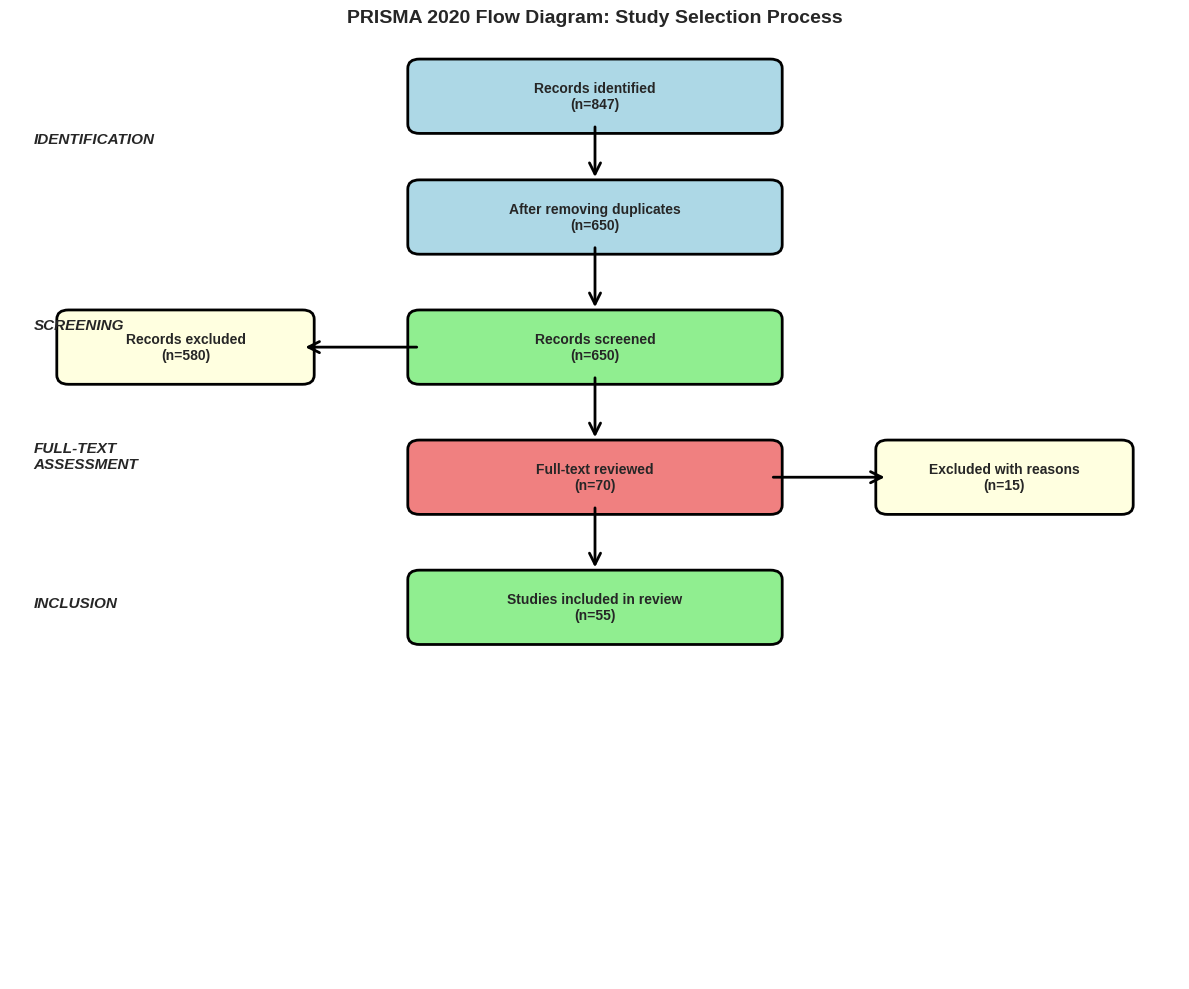
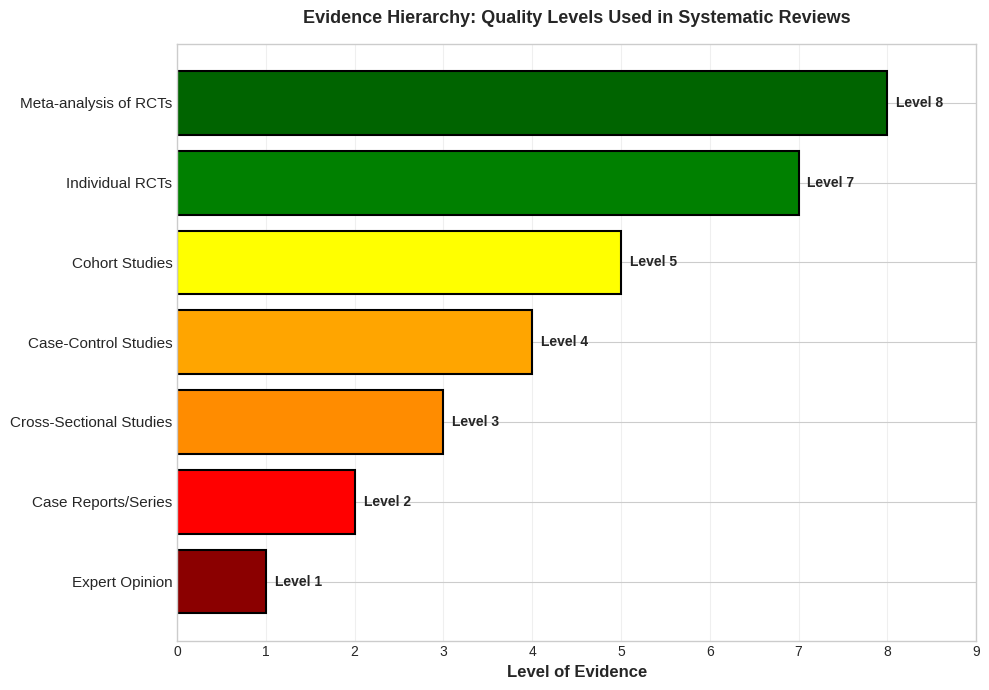
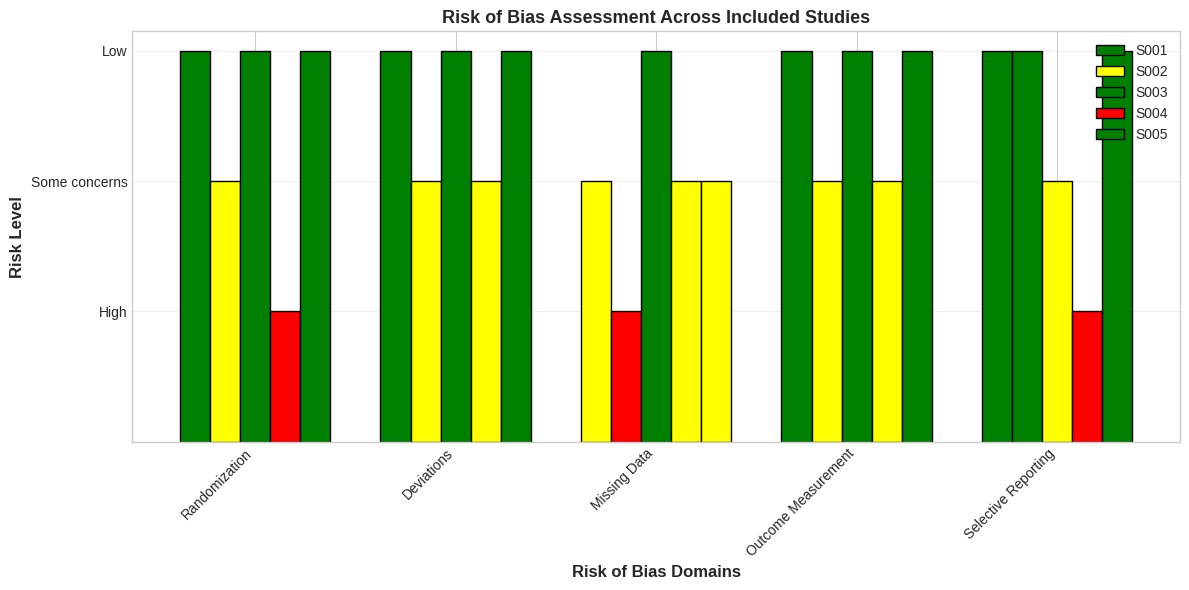
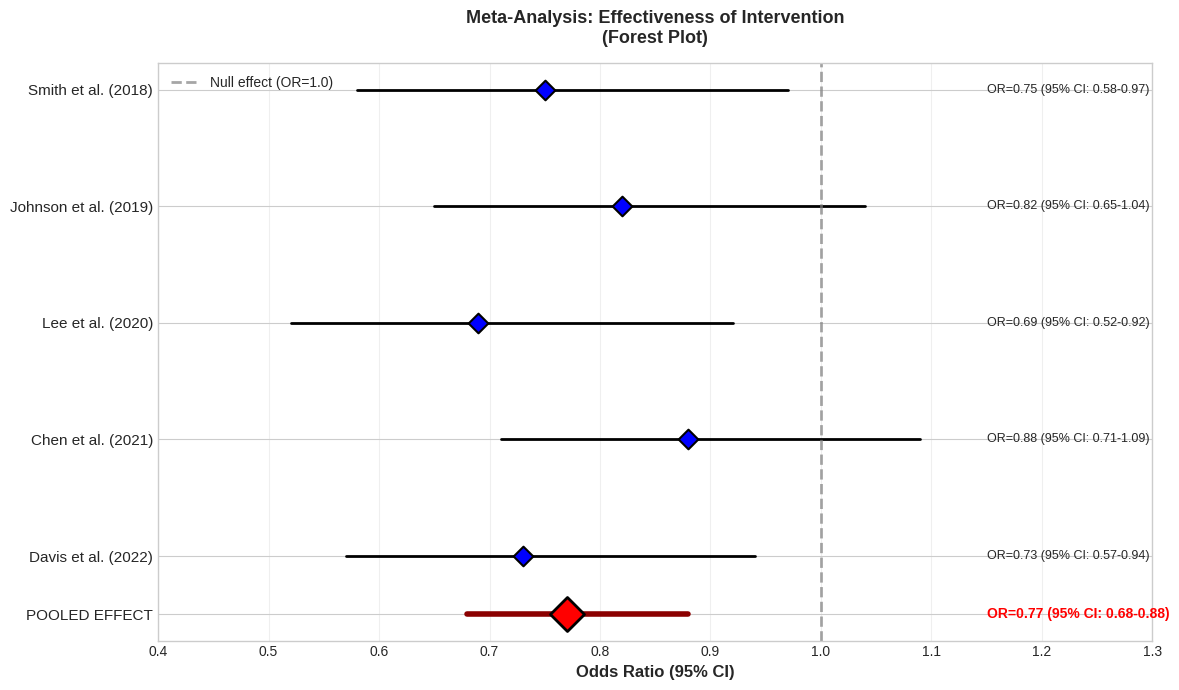

Python code for these plots, in order:
# Standard data science libraries
import numpy as np
import pandas as pd
import matplotlib.pyplot as plt
import seaborn as sns
from matplotlib.patches import FancyBboxPatch, FancyArrowPatch
import warnings
warnings.filterwarnings('ignore')

# Configuration for better visualizations
%matplotlib inline
plt.style.use('seaborn-v0_8-whitegrid')
sns.set_palette("husl")

# Set random seeds for reproducibility
np.random.seed(42)

print("✓ Libraries imported successfully!")

# Simulate a literature search across multiple databases

# Create a simulated database of studies
# In real research, these would come from PubMed, Web of Science, etc.

studies_data = {
    'Study ID': [f'S{i:03d}' for i in range(1, 51)],
    'Title': [
        'Effectiveness of cognitive behavioral therapy in depression',
        'Meta-analysis of antidepressant efficacy',
        'Mindfulness-based interventions for anxiety',
        'Psychotherapy outcomes in community settings',
        'Comparison of antidepressants and psychotherapy',
        'Long-term effects of cognitive therapy',
        'Digital mental health interventions',
        'Depression screening in primary care',
        'Suicide prevention programs review',
        'Pharmacogenomics in psychiatric treatment',
        'Exercise as adjunct to depression treatment',
        'Childhood depression and family therapy',
        'Antidepressant side effects systematic review',
        'Depression in geriatric populations',
        'Transcranial magnetic stimulation for depression',
    ] + ['Sample study title'] * 35,
    'Year': np.random.randint(2010, 2024, 50),
    'Study Type': np.random.choice(
        ['RCT', 'Cohort', 'Case-control', 'Cross-sectional', 'Qualitative', 'Opinion'],
        50
    ),
    'Sample Size': np.random.randint(10, 5000, 50),
    'Relevant to PICO': np.random.choice([True, False], 50, p=[0.6, 0.4]),
    'Quality Score': np.random.uniform(0, 1, 50)
}

studies_df = pd.DataFrame(studies_data)

print("LITERATURE SEARCH RESULTS")
print(f"Total studies found: {len(studies_df)}")
print(f"\nFirst 10 studies:")
print(studies_df.head(10).to_string())

# Analyze the search results for different review types

print("\nSTUDY CHARACTERISTICS")
print(f"\nStudy Type Distribution:")
print(studies_df['Study Type'].value_counts())

print(f"\nYearly Publication Distribution:")
print(studies_df['Year'].value_counts().sort_index())

print(f"\nRelevance to PICO Question:")
relevant_count = studies_df['Relevant to PICO'].sum()
print(f"Relevant studies: {relevant_count} ({100*relevant_count/len(studies_df):.1f}%)")
print(f"Potentially relevant: {len(studies_df) - relevant_count} ({100*(len(studies_df)-relevant_count)/len(studies_df):.1f}%)")

print(f"\nStudy Quality Distribution:")
quality_categories = pd.cut(
    studies_df['Quality Score'],
    bins=[0, 0.33, 0.67, 1.0],
    labels=['Low', 'Moderate', 'High']
)
print(quality_categories.value_counts())

# PRISMA FLOW DIAGRAM
# This shows the study selection process for systematic reviews

# Define numbers for the flow diagram
initial_search = 847  # Results from all databases
after_dedup = 650     # After removing duplicates
screened_titles = 650 # Title/abstract screening
excluded_irrelevant = 580  # Not meeting inclusion criteria
full_text_reviewed = 70    # Retrieved for full-text
excluded_full_text = 15    # Excluded after full-text review
final_included = 55        # Included in meta-analysis

# Create PRISMA flow diagram
fig, ax = plt.subplots(figsize=(12, 10))
ax.set_xlim(0, 10)
ax.set_ylim(0, 10)
ax.axis('off')

# Define box function
def add_box(ax, x, y, width, height, text, color='lightblue'):
    box = FancyBboxPatch(
        (x - width/2, y - height/2), width, height,
        boxstyle="round,pad=0.1", 
        edgecolor='black', 
        facecolor=color,
        linewidth=2
    )
    ax.add_patch(box)
    ax.text(x, y, text, ha='center', va='center', fontsize=10, fontweight='bold', wrap=True)

# Define arrow function
def add_arrow(ax, x1, y1, x2, y2):
    arrow = FancyArrowPatch(
        (x1, y1), (x2, y2),
        arrowstyle='->', mutation_scale=20, 
        linewidth=2, color='black'
    )
    ax.add_patch(arrow)

# Build PRISMA flow diagram
# Identification phase
add_box(ax, 5, 9.5, 3, 0.6, f'Records identified\n(n={initial_search})', 'lightblue')
add_arrow(ax, 5, 9.2, 5, 8.6)

add_box(ax, 5, 8.2, 3, 0.6, f'After removing duplicates\n(n={after_dedup})', 'lightblue')
add_arrow(ax, 5, 7.9, 5, 7.2)

# Screening phase
add_box(ax, 5, 6.8, 3, 0.6, f'Records screened\n(n={screened_titles})', 'lightgreen')
add_box(ax, 1.5, 6.8, 2, 0.6, f'Records excluded\n(n={excluded_irrelevant})', 'lightyellow')
add_arrow(ax, 3.5, 6.8, 2.5, 6.8)
add_arrow(ax, 5, 6.5, 5, 5.8)

# Full-text assessment phase
add_box(ax, 5, 5.4, 3, 0.6, f'Full-text reviewed\n(n={full_text_reviewed})', 'lightcoral')
add_box(ax, 8.5, 5.4, 2, 0.6, f'Excluded with reasons\n(n={excluded_full_text})', 'lightyellow')
add_arrow(ax, 6.5, 5.4, 7.5, 5.4)
add_arrow(ax, 5, 5.1, 5, 4.4)

# Inclusion phase
add_box(ax, 5, 4, 3, 0.6, f'Studies included in review\n(n={final_included})', 'lightgreen')

# Add phase labels
ax.text(0.2, 9, 'IDENTIFICATION', fontsize=11, fontweight='bold', style='italic')
ax.text(0.2, 7, 'SCREENING', fontsize=11, fontweight='bold', style='italic')
ax.text(0.2, 5.5, 'FULL-TEXT\nASSESSMENT', fontsize=11, fontweight='bold', style='italic')
ax.text(0.2, 4, 'INCLUSION', fontsize=11, fontweight='bold', style='italic')

plt.title('PRISMA 2020 Flow Diagram: Study Selection Process', fontsize=14, fontweight='bold', pad=20)
plt.tight_layout()
plt.show()

# Calculate and display filter rates
print(f"\nPRISMA FLOW DIAGRAM STATISTICS")
print(f"="*50)
print(f"Initial database search: {initial_search} records")
print(f"After deduplication: {after_dedup} ({100*after_dedup/initial_search:.1f}% retained)")
print(f"After title/abstract screening: {screened_titles - excluded_irrelevant} ({100*(screened_titles-excluded_irrelevant)/screened_titles:.1f}% retained)")
print(f"After full-text review: {final_included} ({100*final_included/(screened_titles-excluded_irrelevant):.1f}% retained)")
print(f"\nFinal inclusion rate: {100*final_included/initial_search:.1f}% of initial records")

# EVIDENCE HIERARCHY VISUALIZATION
# Shows the hierarchy of evidence quality

evidence_types = [
    ('Meta-analysis of RCTs', 8, 'darkgreen'),
    ('Individual RCTs', 7, 'green'),
    ('Cohort Studies', 5, 'yellow'),
    ('Case-Control Studies', 4, 'orange'),
    ('Cross-Sectional Studies', 3, 'darkorange'),
    ('Case Reports/Series', 2, 'red'),
    ('Expert Opinion', 1, 'darkred')
]

fig, ax = plt.subplots(figsize=(10, 7))

names = [e[0] for e in evidence_types]
levels = [e[1] for e in evidence_types]
colors = [e[2] for e in evidence_types]

# Create pyramid using barh
y_pos = np.arange(len(names))
bars = ax.barh(y_pos, levels, color=colors, edgecolor='black', linewidth=1.5)

# Customize
ax.set_yticks(y_pos)
ax.set_yticklabels(names, fontsize=11)
ax.set_xlabel('Level of Evidence', fontsize=12, fontweight='bold')
ax.set_xlim(0, 9)
ax.invert_yaxis()  # Strongest at top

# Add value labels
for i, (bar, level) in enumerate(zip(bars, levels)):
    ax.text(level + 0.1, bar.get_y() + bar.get_height()/2, 
            f'Level {level}', va='center', fontweight='bold')

ax.set_title('Evidence Hierarchy: Quality Levels Used in Systematic Reviews', 
             fontsize=13, fontweight='bold', pad=15)
ax.grid(axis='x', alpha=0.3)

plt.tight_layout()
plt.show()

print("\nEVIDENCE HIERARCHY EXPLANATION")
print("="*50)
print("\n🔝 Level 8 (Strongest):")
print("   Meta-analysis of randomized controlled trials")
print("\n🟢 Levels 6-7 (Strong):")
print("   Individual randomized controlled trials")
print("\n🟡 Levels 3-5 (Moderate):")
print("   Observational studies (cohort, case-control, cross-sectional)")
print("\n🔴 Levels 1-2 (Weak):")
print("   Case reports and expert opinion")
print("\nNote: Evidence quality depends on study design AND execution")
print("A well-conducted cohort study > a poorly-done RCT")

# Create a risk of bias assessment tool for RCTs

class RobAssessmentTool:
    """
    Simplified Risk of Bias (RoB 2) assessment for RCTs.
    Evaluates five domains of bias.
    """
    
    def __init__(self, study_id, study_name):
        self.study_id = study_id
        self.study_name = study_name
        self.domains = [
            'Randomization Process',
            'Deviations from Intervention',
            'Missing Outcome Data',
            'Outcome Measurement',
            'Selective Reporting'
        ]
        self.assessments = {}
    
    def assess_domain(self, domain, risk_level, notes=''):
        """
        Assess risk of bias for a domain.
        
        Parameters:
        -----------
        domain : str
            The domain to assess
        risk_level : str
            'Low', 'Some concerns', or 'High'
        notes : str
            Explanation for the assessment
        """
        if domain not in self.domains:
            raise ValueError(f"Domain must be one of {self.domains}")
        
        if risk_level not in ['Low', 'Some concerns', 'High']:
            raise ValueError("Risk level must be 'Low', 'Some concerns', or 'High'")
        
        self.assessments[domain] = {
            'risk': risk_level,
            'notes': notes
        }
    
    def overall_risk(self):
        """
        Determine overall risk of bias.
        High in any domain → High overall
        """
        if not self.assessments:
            return None
        
        risks = [a['risk'] for a in self.assessments.values()]
        
        if 'High' in risks:
            return 'High'
        elif 'Some concerns' in risks:
            return 'Some concerns'
        else:
            return 'Low'
    
    def report(self):
        """
        Generate a bias assessment report.
        """
        print(f"\nRISK OF BIAS ASSESSMENT REPORT")
        print(f"Study: {self.study_id} - {self.study_name}")
        print("="*60)
        
        for domain, assessment in self.assessments.items():
            risk = assessment['risk']
            notes = assessment['notes']
            symbol = '🟢' if risk == 'Low' else '🟡' if risk == 'Some concerns' else '🔴'
            
            print(f"\n{symbol} {domain}: {risk}")
            if notes:
                print(f"   Notes: {notes}")
        
        print(f"\n{'='*60}")
        overall = self.overall_risk()
        symbol = '🟢' if overall == 'Low' else '🟡' if overall == 'Some concerns' else '🔴'
        print(f"Overall Risk of Bias: {symbol} {overall}")
        print(f"{'='*60}")

# Example: Assess a study
study_assessment = RobAssessmentTool('S001', 'RCT of Cognitive Therapy vs Placebo')

study_assessment.assess_domain(
    'Randomization Process',
    'Low',
    'Computer-generated random allocation sequence, adequate concealment reported'
)

study_assessment.assess_domain(
    'Deviations from Intervention',
    'Low',
    'Blinding of participants and therapists, intention-to-treat analysis'
)

study_assessment.assess_domain(
    'Missing Outcome Data',
    'Some concerns',
    '12% dropout rate, reasons for missing data not clearly reported'
)

study_assessment.assess_domain(
    'Outcome Measurement',
    'Low',
    'Pre-validated outcome measures, standardized administration'
)

study_assessment.assess_domain(
    'Selective Reporting',
    'Low',
    'Protocol registered in ClinicalTrials.gov, all pre-specified outcomes reported'
)

study_assessment.report()

# Visualize risk of bias across multiple studies

# Create assessments for multiple studies
study_assessments = {
    'S001': {
        'Randomization': 'Low',
        'Deviations': 'Low',
        'Missing Data': 'Some concerns',
        'Outcome Measurement': 'Low',
        'Selective Reporting': 'Low'
    },
    'S002': {
        'Randomization': 'Some concerns',
        'Deviations': 'Some concerns',
        'Missing Data': 'High',
        'Outcome Measurement': 'Some concerns',
        'Selective Reporting': 'Low'
    },
    'S003': {
        'Randomization': 'Low',
        'Deviations': 'Low',
        'Missing Data': 'Low',
        'Outcome Measurement': 'Low',
        'Selective Reporting': 'Some concerns'
    },
    'S004': {
        'Randomization': 'High',
        'Deviations': 'Some concerns',
        'Missing Data': 'Some concerns',
        'Outcome Measurement': 'Some concerns',
        'Selective Reporting': 'High'
    },
    'S005': {
        'Randomization': 'Low',
        'Deviations': 'Low',
        'Missing Data': 'Some concerns',
        'Outcome Measurement': 'Low',
        'Selective Reporting': 'Low'
    }
}

# Convert to a format suitable for visualization
domains = list(list(study_assessments.values())[0].keys())

# Create risk level mapping
risk_map = {'Low': 3, 'Some concerns': 2, 'High': 1}
color_map = {'Low': 'green', 'Some concerns': 'yellow', 'High': 'red'}

# Create figure
fig, ax = plt.subplots(figsize=(12, 6))

# Create the visualization
studies = list(study_assessments.keys())
x = np.arange(len(domains))
width = 0.15

for i, study in enumerate(studies):
    risks = [risk_map[study_assessments[study][domain]] for domain in domains]
    colors = [color_map[study_assessments[study][domain]] for domain in domains]
    
    ax.bar(x + i*width, risks, width, label=study, color=colors, edgecolor='black')

ax.set_xlabel('Risk of Bias Domains', fontsize=12, fontweight='bold')
ax.set_ylabel('Risk Level', fontsize=12, fontweight='bold')
ax.set_title('Risk of Bias Assessment Across Included Studies', fontsize=13, fontweight='bold')
ax.set_xticks(x + width*2)
ax.set_xticklabels(domains, rotation=45, ha='right')
ax.set_yticks([1, 2, 3])
ax.set_yticklabels(['High', 'Some concerns', 'Low'])
ax.legend(loc='upper right', fontsize=10)
ax.grid(axis='y', alpha=0.3)

plt.tight_layout()
plt.show()

# Summary statistics
print("\nRISK OF BIAS SUMMARY")
print("="*50)

for domain in domains:
    risks = [study_assessments[study][domain] for study in studies]
    low_count = risks.count('Low')
    some_count = risks.count('Some concerns')
    high_count = risks.count('High')
    
    print(f"\n{domain}:")
    print(f"  Low: {low_count}/5 ({100*low_count/5:.0f}%)")
    print(f"  Some concerns: {some_count}/5 ({100*some_count/5:.0f}%)")
    print(f"  High: {high_count}/5 ({100*high_count/5:.0f}%)")

# Exercise 1: PICO Question Formulation

# Define each component:
population = "???"
intervention = "???"
comparison = "???"
outcomes = "???"

# Complete PICO question:
pico_question = f"In {population}, how does {intervention} compared to {comparison} affect {outcomes}?"

print("YOUR PICO QUESTION:")
print("="*60)
print(pico_question)
print("="*60)

# Evaluation checklist
print("\nPICO QUESTION CHECKLIST:")
print("✓ Population is specific (age, condition, setting): [ ]")
print("✓ Intervention is clearly defined: [ ]")
print("✓ Comparison is explicitly stated: [ ]")
print("✓ Outcomes are measurable and specific: [ ]")
print("✓ Question is answerable with research evidence: [ ]")

# Exercise 2: PRISMA Flow Diagram Completion

# Calculate total initial records
pubmed = 245
wos = 312
cochrane = 89
scholar = 100  # Only unique first 100
manual = 12

total_initial = pubmed + wos + cochrane + scholar + manual
print(f"Total initial records: {total_initial}")
print(f"After deduplication: 642")

# Title/abstract screening
excluded_titles = 580
potentially_relevant = 62

# Full-text review
excluded_language = 3
excluded_not_rct = 12
excluded_missing = 8
excluded_outside_scope = 5
included_final = 34

# Calculate total excluded in full-text
total_excluded_full_text = excluded_language + excluded_not_rct + excluded_missing + excluded_outside_scope

print(f"\nFull-text reviewed: {total_excluded_full_text + included_final}")
print(f"Excluded in full-text review: {total_excluded_full_text}")
print(f"Final included studies: {included_final}")

# Calculate retention rates
retention_dedup = (642 / total_initial) * 100
retention_title = (potentially_relevant / 642) * 100
retention_fulltext = (included_final / potentially_relevant) * 100
retention_overall = (included_final / total_initial) * 100

print(f"\nRETENTION RATES:")
print(f"Deduplication: {retention_dedup:.1f}% retained")
print(f"Title/abstract: {retention_title:.1f}% retained")
print(f"Full-text: {retention_fulltext:.1f}% retained")
print(f"Overall: {retention_overall:.1f}% of initial records included")

print(f"\nEXCLUSION REASONS (Full-text stage):")
print(f"Language issues: {excluded_language} studies")
print(f"Not RCT design: {excluded_not_rct} studies")
print(f"Missing key outcomes: {excluded_missing} studies")
print(f"Outcomes outside scope: {excluded_outside_scope} studies")

# Exercise 3: Review Type Selection

scenarios = {
    'A': {
        'question': 'Effectiveness of CBT for social anxiety in adolescents',
        'recommendation': '???',  # Systematic, Scoping, or Narrative
        'justification': '???'  # Your reasoning
    },
    'B': {
        'question': 'AI implementation approaches and barriers in healthcare',
        'recommendation': '???',
        'justification': '???'
    },
    'C': {
        'question': 'Evolution of work-life balance perspectives in millennials',
        'recommendation': '???',
        'justification': '???'
    }
}

# Analysis framework
print("REVIEW TYPE SELECTION FRAMEWORK")
print("="*60)
print("\nConsider these factors:")
print("✓ Scope: Narrow and specific → Systematic")
print("        Broad and exploratory → Scoping")
print("        Emerging or specialized → Narrative")
print("\n✓ Evidence quality: Well-established → Systematic")
print("                   Heterogeneous → Scoping")
print("                   Limited → Narrative")
print("\n✓ Timeline: Urgent decision-making → Narrative (faster)")
print("            Comprehensive evidence → Systematic (slower)")
print("            Map the landscape → Scoping (medium)")
print("\n" + "="*60)

# Your analysis:
print("\nYOUR ANALYSIS:")
print("="*60)

for scenario, details in scenarios.items():
    print(f"\nScenario {scenario}: {details['question']}")
    print(f"Your recommendation: {details['recommendation']}")
    print(f"Justification: {details['justification']}")

# Comparison table for review types
print("\nDECISION TABLE: Which Review Type is Right?")
print("="*70)

comparison_data = {
    'Characteristic': [
        'Research question specificity',
        'Evidence base maturity',
        'Team size needed',
        'Time required',
        'Methodological rigor',
        'Meta-analysis possible',
        'Best for identifying gaps',
        'Best for synthesis quality'
    ],
    'Systematic': [
        'Very specific (PICO)',
        'Mature with good evidence',
        'Large (usually 4+)',
        '1-3 years',
        'Highest',
        'Yes',
        'No - too narrow',
        'Excellent'
    ],
    'Scoping': [
        'Broad exploratory (PCC)',
        'Heterogeneous, immature',
        'Medium (2-3)',
        '6-12 months',
        'High',
        'No',
        'Yes - key strength',
        'Good'
    ],
    'Narrative': [
        'Flexible, author-defined',
        'Emerging, specialist topics',
        'Small (1-2)',
        '2-6 months',
        'Lower (interpretive)',
        'No',
        'No',
        'Fair'
    ]
}

comparison_df = pd.DataFrame(comparison_data)
print(comparison_df.to_string(index=False))

# Simulate meta-analysis forest plot

# Simulated study data (Odds Ratios with confidence intervals)
studies = [
    {'name': 'Smith et al. (2018)', 'or': 0.75, 'ci_lower': 0.58, 'ci_upper': 0.97},
    {'name': 'Johnson et al. (2019)', 'or': 0.82, 'ci_lower': 0.65, 'ci_upper': 1.04},
    {'name': 'Lee et al. (2020)', 'or': 0.69, 'ci_lower': 0.52, 'ci_upper': 0.92},
    {'name': 'Chen et al. (2021)', 'or': 0.88, 'ci_lower': 0.71, 'ci_upper': 1.09},
    {'name': 'Davis et al. (2022)', 'or': 0.73, 'ci_lower': 0.57, 'ci_upper': 0.94},
]

# Pooled effect (simulated)
pooled_or = 0.77
pooled_ci_lower = 0.68
pooled_ci_upper = 0.88

# Create forest plot
fig, ax = plt.subplots(figsize=(12, 7))

# Plot each study
y_positions = range(len(studies), 0, -1)

for i, (study, y_pos) in enumerate(zip(studies, y_positions)):
    # Draw confidence interval as horizontal line
    ax.plot([study['ci_lower'], study['ci_upper']], [y_pos, y_pos], 
            'k-', linewidth=2, zorder=2)
    
    # Draw effect point as diamond
    size = 100
    ax.scatter(study['or'], y_pos, s=size, marker='D', 
               color='blue', edgecolors='black', linewidth=1.5, zorder=3)

# Plot pooled effect
y_pool = 0.5
ax.plot([pooled_ci_lower, pooled_ci_upper], [y_pool, y_pool], 
        'darkred', linewidth=4, zorder=2)
ax.scatter(pooled_or, y_pool, s=300, marker='D', 
          color='red', edgecolors='black', linewidth=2, zorder=3)

# Add vertical line at OR=1 (null effect)
ax.axvline(x=1.0, color='gray', linestyle='--', linewidth=2, alpha=0.7, label='Null effect (OR=1.0)')

# Labels and formatting
study_labels = [study['name'] for study in studies] + ['POOLED EFFECT']
ax.set_yticks(list(y_positions) + [y_pool])
ax.set_yticklabels(study_labels, fontsize=11)
ax.set_xlabel('Odds Ratio (95% CI)', fontsize=12, fontweight='bold')
ax.set_xlim(0.4, 1.3)
ax.set_title('Meta-Analysis: Effectiveness of Intervention\n(Forest Plot)', 
            fontsize=13, fontweight='bold', pad=15)
ax.grid(axis='x', alpha=0.3)
ax.legend(fontsize=10)

# Add value labels
for study, y_pos in zip(studies, y_positions):
    label_text = f"OR={study['or']:.2f} (95% CI: {study['ci_lower']:.2f}-{study['ci_upper']:.2f})"
    ax.text(1.15, y_pos, label_text, fontsize=9, va='center')

# Add pooled label
label_text = f"OR={pooled_or:.2f} (95% CI: {pooled_ci_lower:.2f}-{pooled_ci_upper:.2f})"
ax.text(1.15, y_pool, label_text, fontsize=10, fontweight='bold', va='center', color='red')

plt.tight_layout()
plt.show()

# Interpretation
print("\nMETA-ANALYSIS INTERPRETATION")
print("="*60)
print(f"\nPooled Odds Ratio: {pooled_or:.2f}")
print(f"95% Confidence Interval: {pooled_ci_lower:.2f} - {pooled_ci_upper:.2f}")
print(f"\nInterpretation:")
print(f"✓ The intervention reduces the odds of the outcome by {(1-pooled_or)*100:.0f}%")
print(f"✓ The 95% CI does NOT cross 1.0 → Result is statistically significant")
print(f"✓ All individual studies show similar effect direction")
print(f"✓ This suggests robust evidence for the intervention's effectiveness")